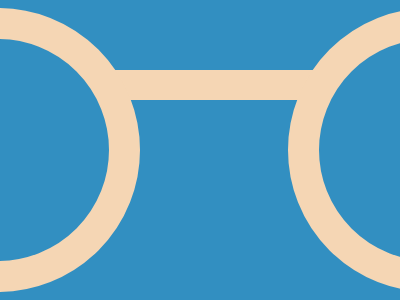

Reproduce this picture with HTML and CSS.

<div id="leftCircle"></div>
<p id="1"></p>
<p id="2"></p>
<p id="3"></p>
<div id="rightCircle"></div>
<style>
  body {
    background-color: #328FC1;
  }
  div {
    width: 222px;
    height: 222px;
    background: #328FC1;
    position: absolute;
    left: -144px;
    border-radius: 50%;
    border: 31px #F5D6B4 solid
  }
  #rightCircle {
    left: 288px; 
  }
  p {
    background-color: #F5D6B4;
    position: absolute;
    z-index: -1;
    width: 500px;
    height: 30px;
    top: 54px;
  }
  #2 {
    height: 60px;
    top: 108px;
   left: 0;
  }
</style>

<!-- OBJECTIVE -->
<!-- Write HTML/CSS in this editor and replicate the given target image in the least code possible. What you write here, renders as it is -->

<!-- SCORING -->
<!-- The score is calculated based on the number of characters you use (this comment included :P) and how close you replicate the image. Read the FAQS (https://cssbattle.dev/faqs) for more info. -->

<!-- IMPORTANT: remove the comments before submitting -->